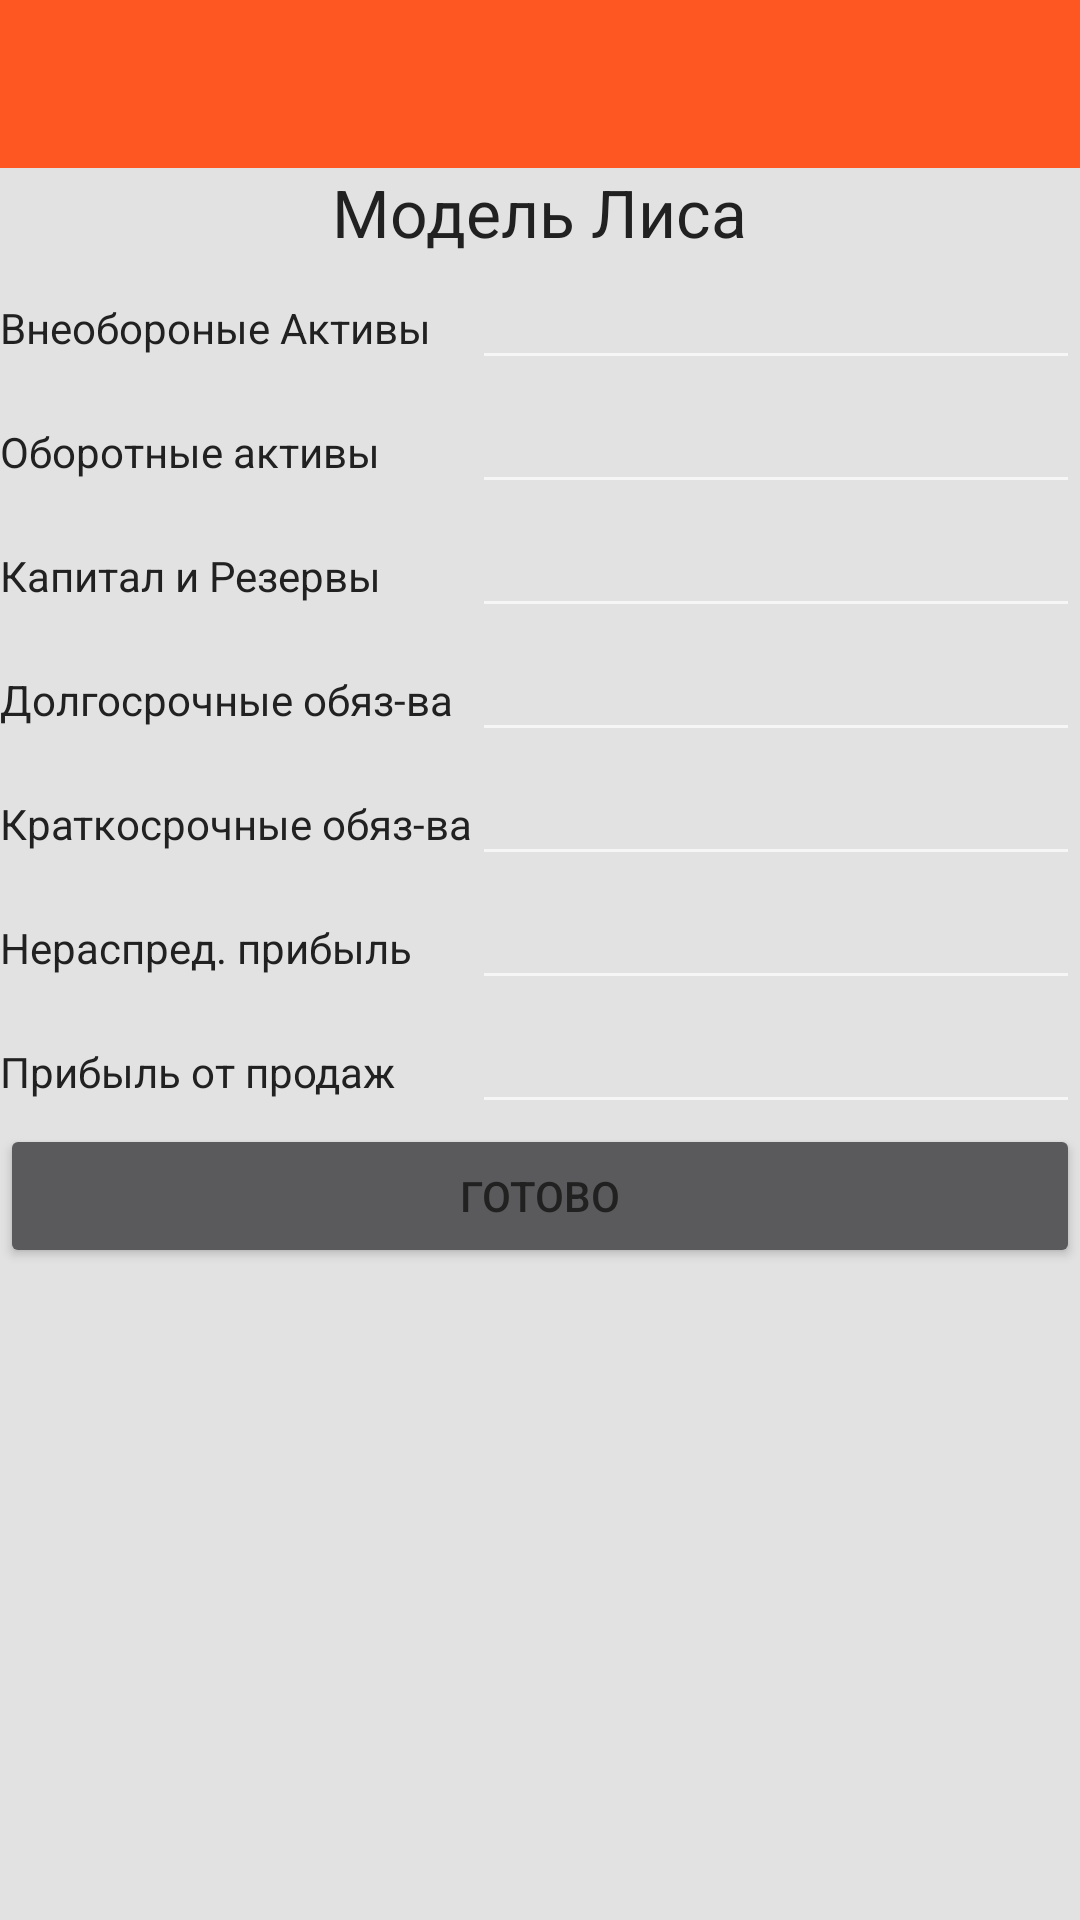

Produce the Android XML layout that renders to this screen, including the resource entries it uses.
<!-- AndroidManifest.xml: application theme AppTheme -->
<!-- res/layout/lis_layout.xml -->
<?xml version="1.0" encoding="utf-8"?>
<LinearLayout xmlns:android="http://schemas.android.com/apk/res/android"
    android:orientation="vertical" android:layout_width="match_parent"
    android:layout_height="match_parent"
    android:background="@color/mainBackground">
    <include android:id="@+id/toolbar"
        layout="@layout/toolbar" />

    <TextView
        android:layout_width="wrap_content"
        android:layout_height="wrap_content"
        android:textAppearance="?android:attr/textAppearanceLarge"
        android:text="Модель Лиса"
        android:id="@+id/tW2"
        android:layout_gravity="center_horizontal"
        android:gravity="center" />Double.parseDouble

    <ScrollView
        android:layout_width="fill_parent"
        android:layout_height="wrap_content"
        android:id="@+id/scrollView">

        <TableLayout
            android:layout_width="fill_parent"
            android:layout_height="wrap_content"
            android:measureWithLargestChild="false">

            <TableRow
                android:layout_width="fill_parent"
                android:layout_height="fill_parent">

                <TextView
                    android:layout_width="wrap_content"
                    android:layout_height="wrap_content"
                    android:textAppearance="?android:attr/textAppearanceSmall"
                    android:text="@string/VneObActiv"
                    android:id="@+id/intangible_assets" />

                <EditText
                    android:layout_weight="1"
                    android:layout_width="0dp"
                    android:layout_height="wrap_content"
                    android:inputType="number|text|numberSigned|numberDecimal"
                    android:ems="10"
                    android:id="@+id/ETVneoborotrAct"
                    android:layout_column="1"
                    android:editable="true" />
            </TableRow>
            <TableRow
                android:layout_width="match_parent"
                android:layout_height="match_parent">

                <TextView
                    android:layout_width="wrap_content"
                    android:layout_height="wrap_content"
                    android:textAppearance="?android:attr/textAppearanceSmall"
                    android:text="@string/OborAct"
                    android:id="@+id/recearch_dev" />

                <EditText
                    android:layout_width="0dp"
                    android:layout_weight="1"
                    android:layout_height="wrap_content"
                    android:inputType="number|text|numberSigned|numberDecimal"
                    android:ems="10"
                    android:id="@+id/ETOborotAct"
                    android:layout_column="1"
                    android:editable="true"/>
            </TableRow>

            <TableRow
                android:layout_width="fill_parent"
                android:layout_height="fill_parent">

                <TextView
                    android:layout_width="wrap_content"
                    android:layout_height="wrap_content"
                    android:textAppearance="?android:attr/textAppearanceSmall"
                    android:text="Капитал и Резервы"
                    android:id="@+id/intangible_assets" />

                <EditText
                    android:layout_weight="1"
                    android:layout_width="0dp"
                    android:layout_height="wrap_content"
                    android:inputType="number|text|numberSigned|numberDecimal"
                    android:ems="10"
                    android:id="@+id/ETCapitalRez"
                    android:layout_column="1"
                    android:editable="true" />
            </TableRow>

            <TableRow
                android:layout_width="fill_parent"
                android:layout_height="fill_parent">

                <TextView
                    android:layout_width="wrap_content"
                    android:layout_height="wrap_content"
                    android:textAppearance="?android:attr/textAppearanceSmall"
                    android:text="@string/DolgorsOb"
                    android:id="@+id/intangible_assets" />

                <EditText
                    android:layout_weight="1"
                    android:layout_width="0dp"
                    android:layout_height="wrap_content"
                    android:inputType="number|text|numberSigned|numberDecimal"
                    android:ems="10"
                    android:id="@+id/ETDolgosrochOb"
                    android:layout_column="1"
                    android:editable="true" />
            </TableRow>

            <TableRow
                android:layout_width="match_parent"
                android:layout_height="match_parent">

                <TextView
                    android:layout_width="wrap_content"
                    android:layout_height="wrap_content"
                    android:textAppearance="?android:attr/textAppearanceSmall"
                    android:text="@string/KratkosOb"
                    android:id="@+id/kratkosrObyaj" />

                <EditText
                    android:layout_width="0dp"
                    android:layout_weight="1"
                    android:layout_height="wrap_content"
                    android:inputType="number|text|numberSigned|numberDecimal"
                    android:ems="10"
                    android:id="@+id/ETCratcosrOb"
                    android:layout_column="1" />
            </TableRow>

            <TableRow
                android:layout_width="match_parent"
                android:layout_height="match_parent">

                <TextView
                    android:layout_width="wrap_content"
                    android:layout_height="wrap_content"
                    android:textAppearance="?android:attr/textAppearanceSmall"
                    android:text="Нераспред. прибыль"
                    android:id="@+id/osnovn_sredstva" />

                <EditText
                    android:layout_width="0dp"
                    android:layout_weight="1"
                    android:layout_height="wrap_content"
                    android:inputType="number|text|numberSigned|numberDecimal"
                    android:ems="10"
                    android:id="@+id/ETNeraspred"
                    android:layout_column="1" />
            </TableRow>

            <TableRow
                android:layout_width="match_parent"
                android:layout_height="match_parent">

                <TextView
                    android:layout_width="wrap_content"
                    android:layout_height="wrap_content"
                    android:textAppearance="?android:attr/textAppearanceSmall"
                    android:text="@string/ProdazhPrib"
                    android:id="@+id/recearch_dev" />

                <EditText
                    android:layout_width="0dp"
                    android:layout_weight="1"
                    android:layout_height="wrap_content"
                    android:inputType="number|text|numberSigned|numberDecimal"
                    android:ems="10"
                    android:id="@+id/ETBalancePribil"
                    android:layout_column="1"
                    android:editable="true"/>
            </TableRow>

            <Button
                android:layout_width="wrap_content"
                android:layout_height="wrap_content"
                android:text="@string/gotovo1"
                android:id="@+id/report"
                android:layout_gravity="center_horizontal" />

            <TextView
                android:layout_width="wrap_content"
                android:layout_height="wrap_content"
                android:textAppearance="?android:attr/textAppearanceMedium"
                android:text="Medium Text"
                android:id="@+id/result"
                android:layout_gravity="center_horizontal"
                android:visibility="invisible" />
        </TableLayout>

    </ScrollView>

</LinearLayout>
<!-- res/layout/toolbar.xml (included above) -->
<?xml version="1.0" encoding="utf-8"?>
<android.support.v7.widget.Toolbar
    xmlns:android="http://schemas.android.com/apk/res/android"
    android:layout_height="wrap_content"
    android:layout_width="match_parent"
    android:id="@+id/toolbar"
    android:background="@color/colorPrimary">
    
</android.support.v7.widget.Toolbar>
<!-- resources referenced by this layout -->
<resources>
  <color name="colorPrimary">#FF5722</color>
  <color name="mainBackground">#e2e2e2</color>
  <string name="DolgorsOb">Долгосрочные обяз-ва</string>
  <string name="KratkosOb">Краткосрочные обяз-ва</string>
  <string name="OborAct">Оборотные активы</string>
  <string name="ProdazhPrib">Прибыль от продаж</string>
  <string name="VneObActiv">Внеобороные Активы</string>
  <string name="gotovo1">Готово</string>
  <style name="AppTheme" parent="AppTheme.Base" />
  <style name="AppTheme.Base" parent="Theme.AppCompat">
          <item name="android:colorPrimary">@color/colorPrimary</item>
          <item name="android:windowActionBar">false</item>
          <item name="android:textColor">@color/text</item>
          <item name="android:editTextStyle">
              @style/Base.Widget.AppCompat.EditText
          </item>
      </style>
  <color name="text">#212121</color>
  <style name="Base.Widget.AppCompat.EditText" parent="android:Widget.EditText">
          <item name="android:background">?attr/editTextBackground</item>
          <item name="android:textColor">@color/text</item>
          <item name="android:textAppearance">?android:attr/textAppearanceMediumInverse</item>
      </style>
</resources>
